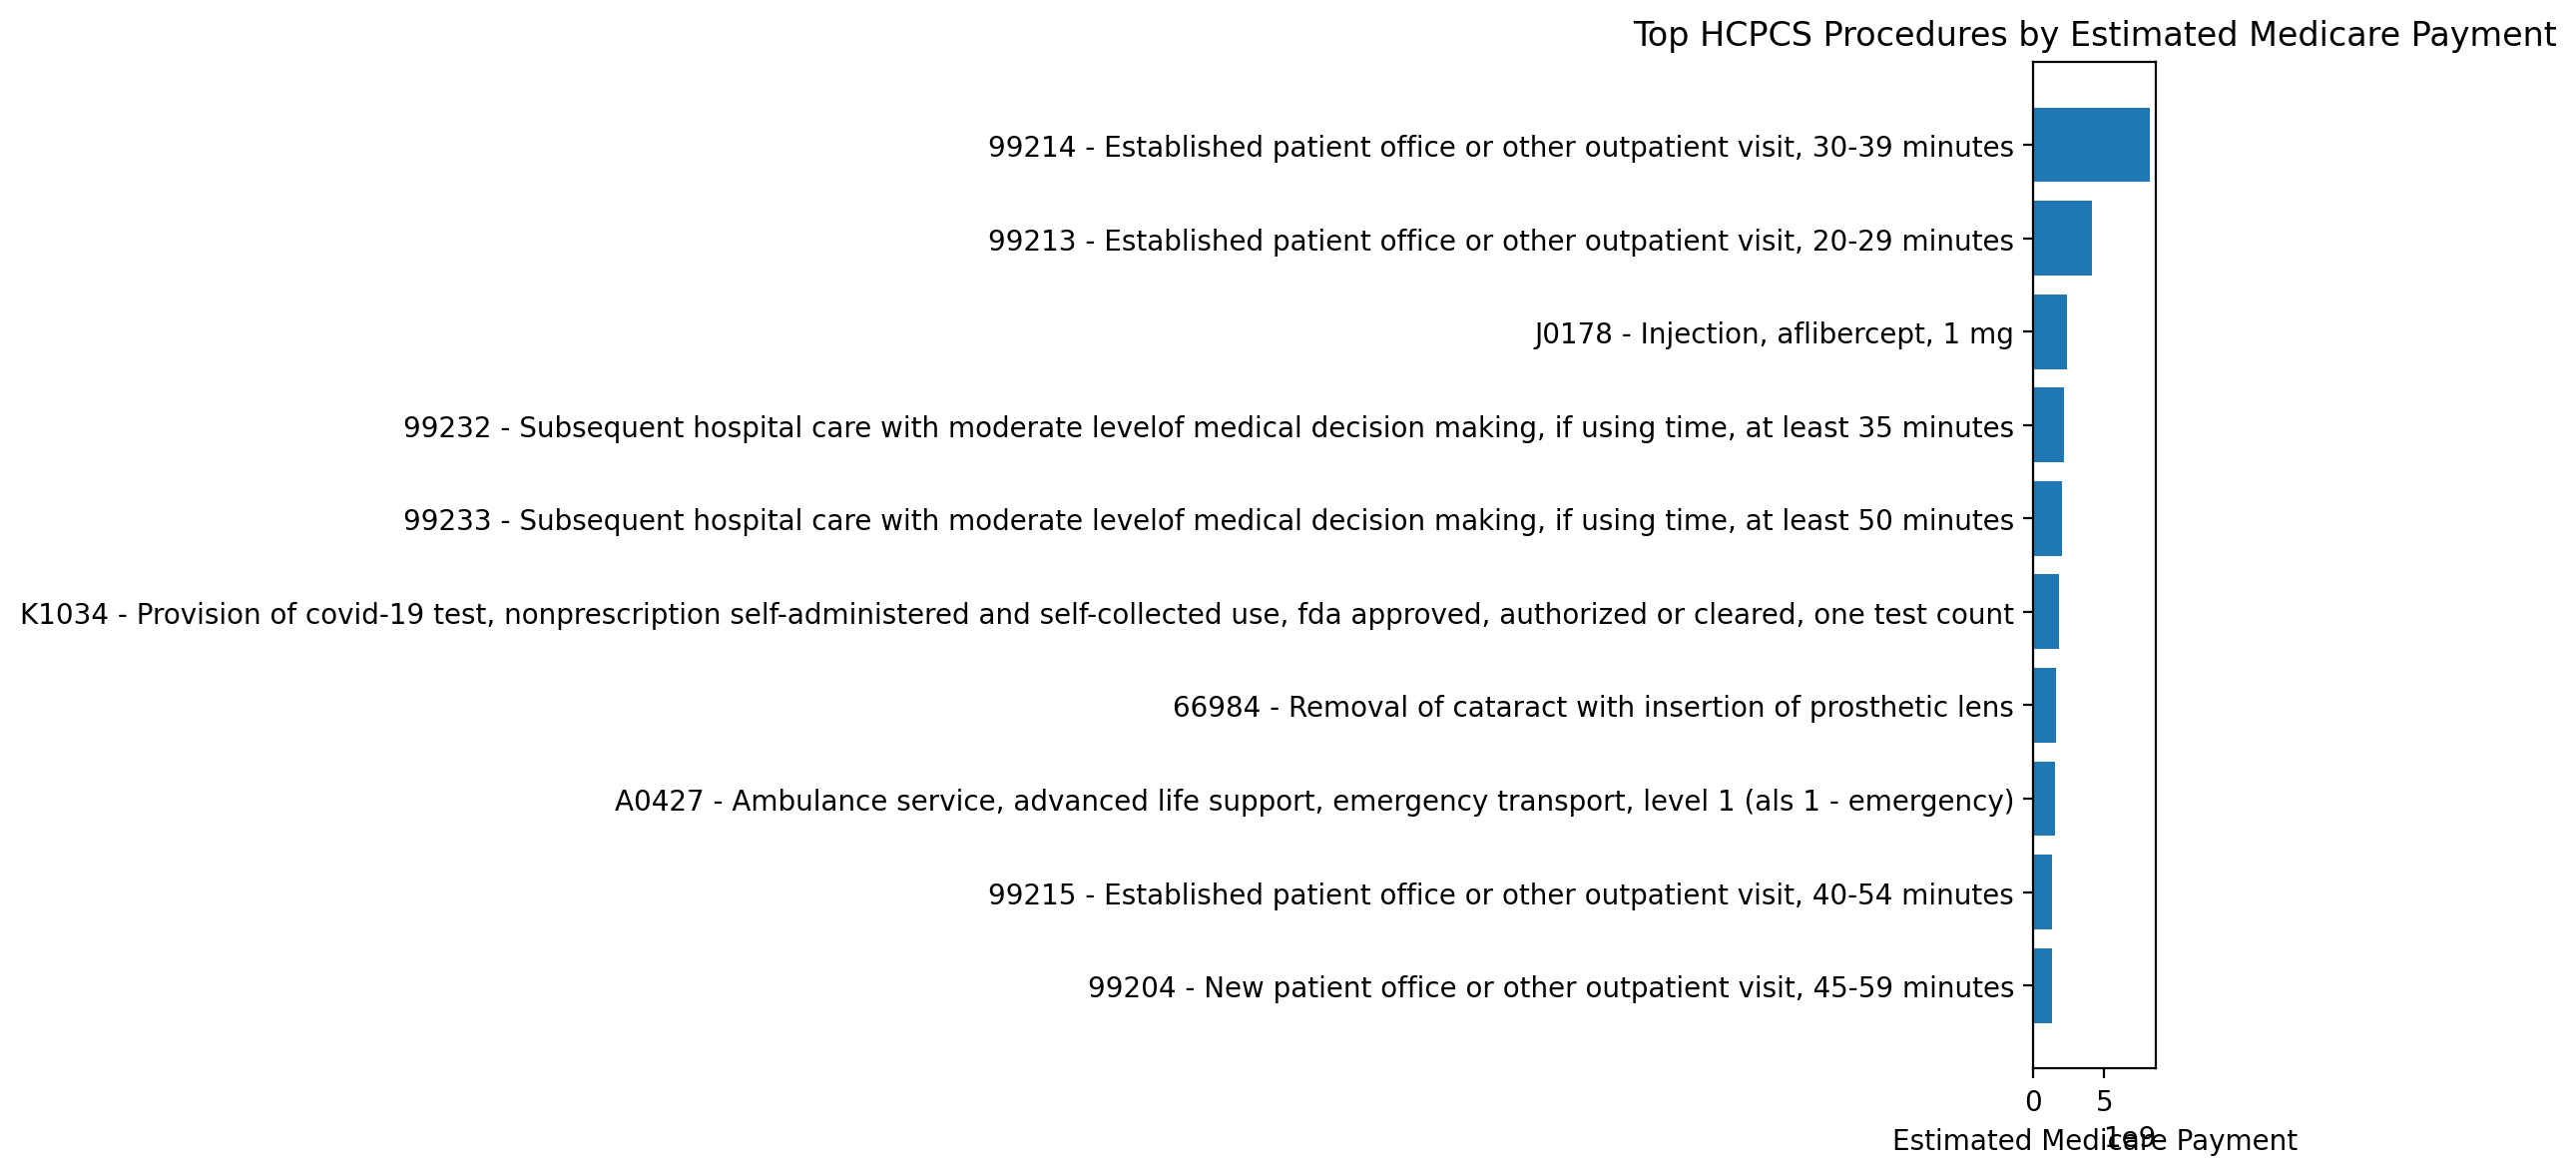

The data file committed next to this chart (first rows):
hcpcs_label, estimated_medicare_payment, total_services
99214 - Established patient office or ot…, 8232146357, 99338726
99213 - Established patient office or ot…, 4123102926, 70165331
J0178 - Injection, aflibercept, 1 mg, 2354722372, 3427458
99232 - Subsequent hospital care with mo…, 2143391724, 34797914
99233 - Subsequent hospital care with mo…, 2026948699, 21652308
K1034 - Provision of covid-19 test, nonp…, 1781284719, 153281273
66984 - Removal of cataract with inserti…, 1574488007, 7103624
A0427 - Ambulance service, advanced life…, 1511990754, 3770133
99215 - Established patient office or ot…, 1340835499, 11126975
99204 - New patient office or other outp…, 1280920740, 11396351
99223 - Initial hospital care with moder…, 1266539712, 9474319
99285 - Emergency department visit with …, 1163836365, 8497294
J9271 - Injection, pembrolizumab, 1 mg, 1154350197, 27083045
97110 - Therapy procedure using exercise…, 1150871610, 63754199
G0439 - Annual wellness visit, includes …, 1145168374, 9739184
